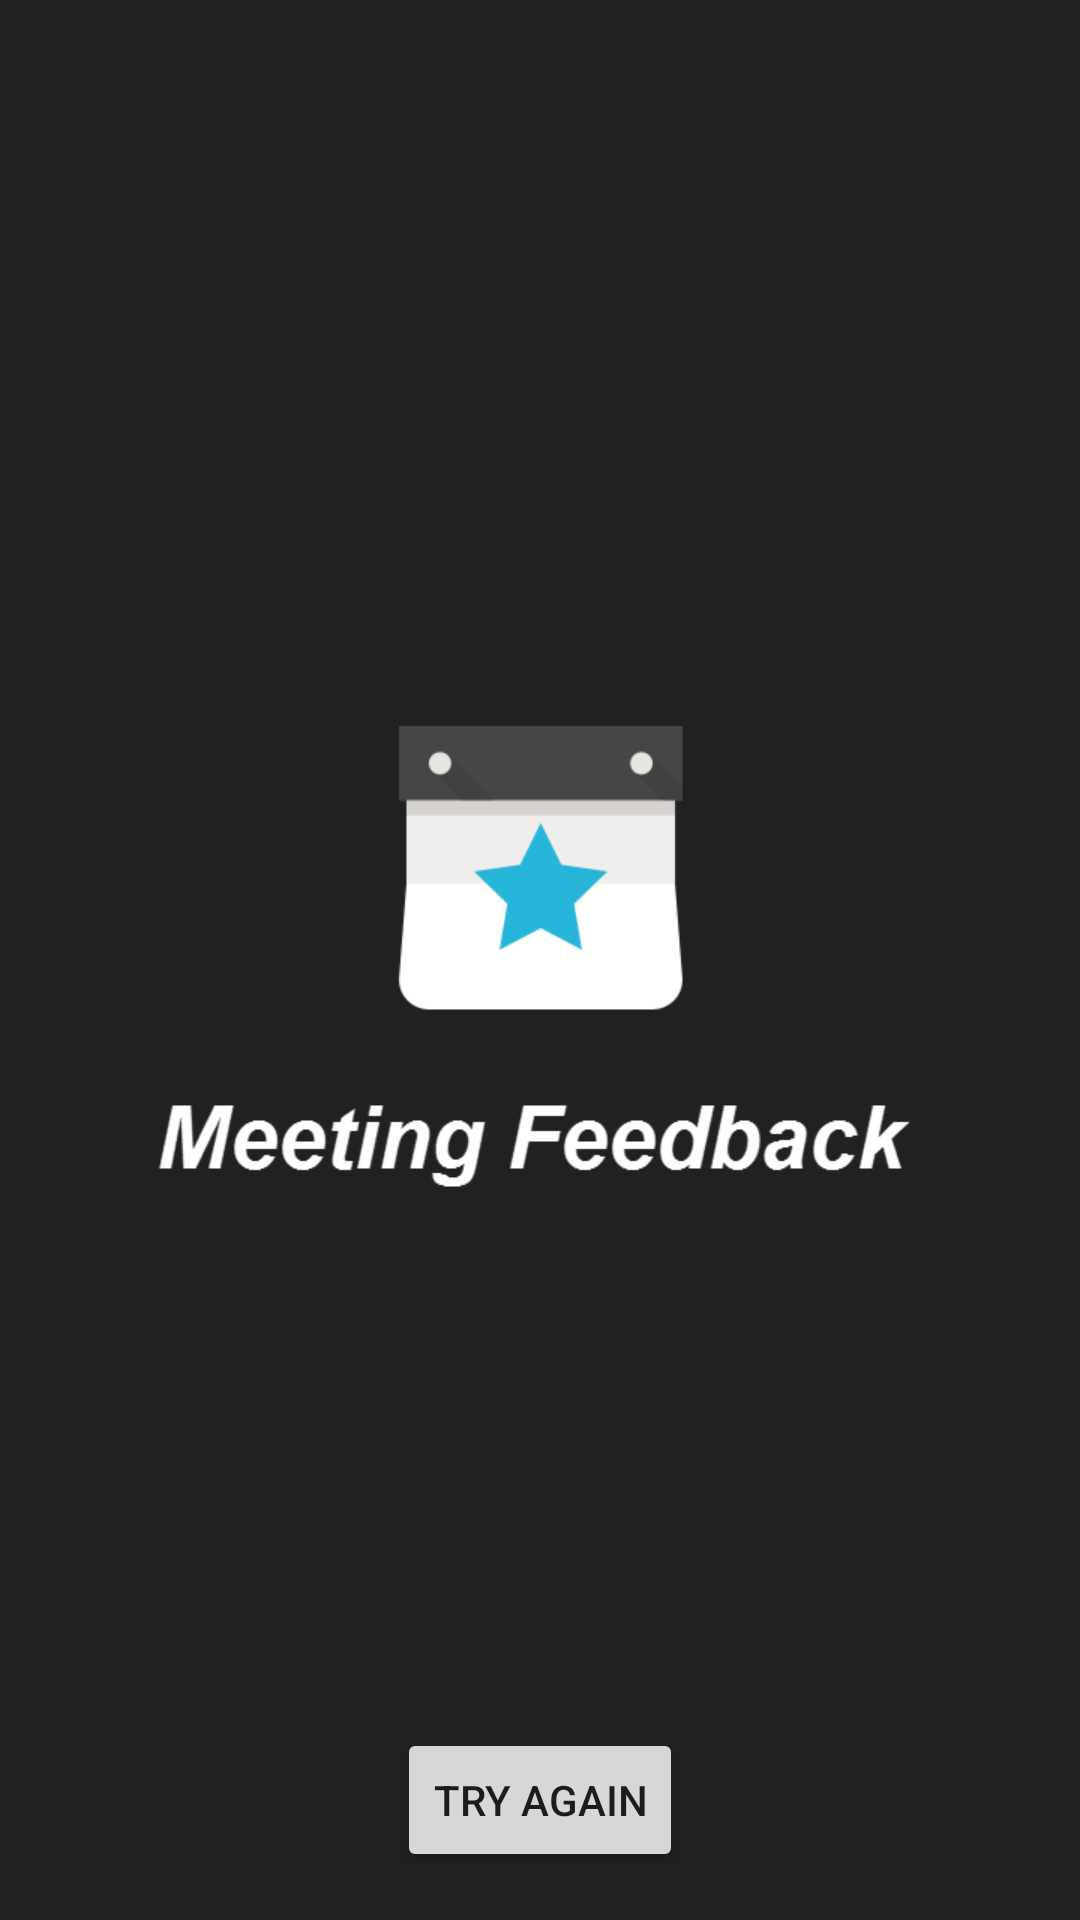

Write the Android layout XML for this screen, with the resource values it uses.
<!-- AndroidManifest.xml: application theme AppTheme -->
<!-- res/layout/activity_connect.xml -->
<RelativeLayout xmlns:android="http://schemas.android.com/apk/res/android"
                xmlns:tools="http://schemas.android.com/tools"
                android:layout_width="match_parent"
                android:layout_height="match_parent"
                android:paddingLeft="@dimen/activity_horizontal_margin"
                android:paddingRight="@dimen/activity_horizontal_margin"
                android:paddingTop="@dimen/activity_vertical_margin"
                android:paddingBottom="@dimen/activity_vertical_margin"
                android:gravity="bottom"
                android:background="@drawable/splashnexus6"
                tools:context=".ConnectActivity">

    <Button
        android:layout_width="wrap_content"
        android:layout_height="wrap_content"
        android:text="@string/connect_button_text"
        android:id="@+id/activity_connect_connect_button"
        android:layout_alignParentBottom="true"
        android:layout_centerHorizontal="true" />

    <ProgressBar
        android:layout_width="wrap_content"
        android:layout_height="wrap_content"
        android:id="@+id/activity_connect_progress_bar"
        android:layout_alignParentTop="true"
        android:layout_centerHorizontal="true"
        android:visibility="gone" />

    <TextView
        android:layout_width="match_parent"
        android:layout_height="wrap_content"
        android:textAppearance="?android:attr/textAppearanceMedium"
        android:text="@string/description_text"
        android:id="@+id/activity_connect_description_text_view"
        android:textColor="@android:color/white"
        android:layout_centerHorizontal="true"
        android:layout_above="@+id/activity_connect_connect_button"
        android:visibility="gone" />

</RelativeLayout>


<!-- resources referenced by this layout -->
<resources>
  <dimen name="activity_horizontal_margin">16dp</dimen>
  <dimen name="activity_vertical_margin">16dp</dimen>
  <!-- drawable splashnexus6: png bitmap (drawable-mdpi, 17695 bytes) -->
  <string name="connect_button_text">Try again</string>
  <string name="description_text">\nYou\'re now connected to Office 365. Tap the mail icon below to send a message from your account using the Office 365 SDK.\n</string>
  <style name="AppTheme" parent="Theme.AppCompat.Light.DarkActionBar">
          
          <item name="android:spinnerItemStyle">
              @style/spinnerItemStyle
          </item>
  
          
          <item name="android:spinnerDropDownItemStyle">
              @style/spinnerDropDownItemStyle
          </item>
      </style>
  <style name="spinnerItemStyle">
          <item name="android:padding">10dp</item>
          <item name="android:textSize">20sp</item>
          <item name="android:textColor">#000</item>
      </style>
  <style name="spinnerDropDownItemStyle">
          <item name="android:padding">20dp</item>
          <item name="android:textSize">30sp</item>
          <item name="android:textColor">#000</item>
      </style>
</resources>
